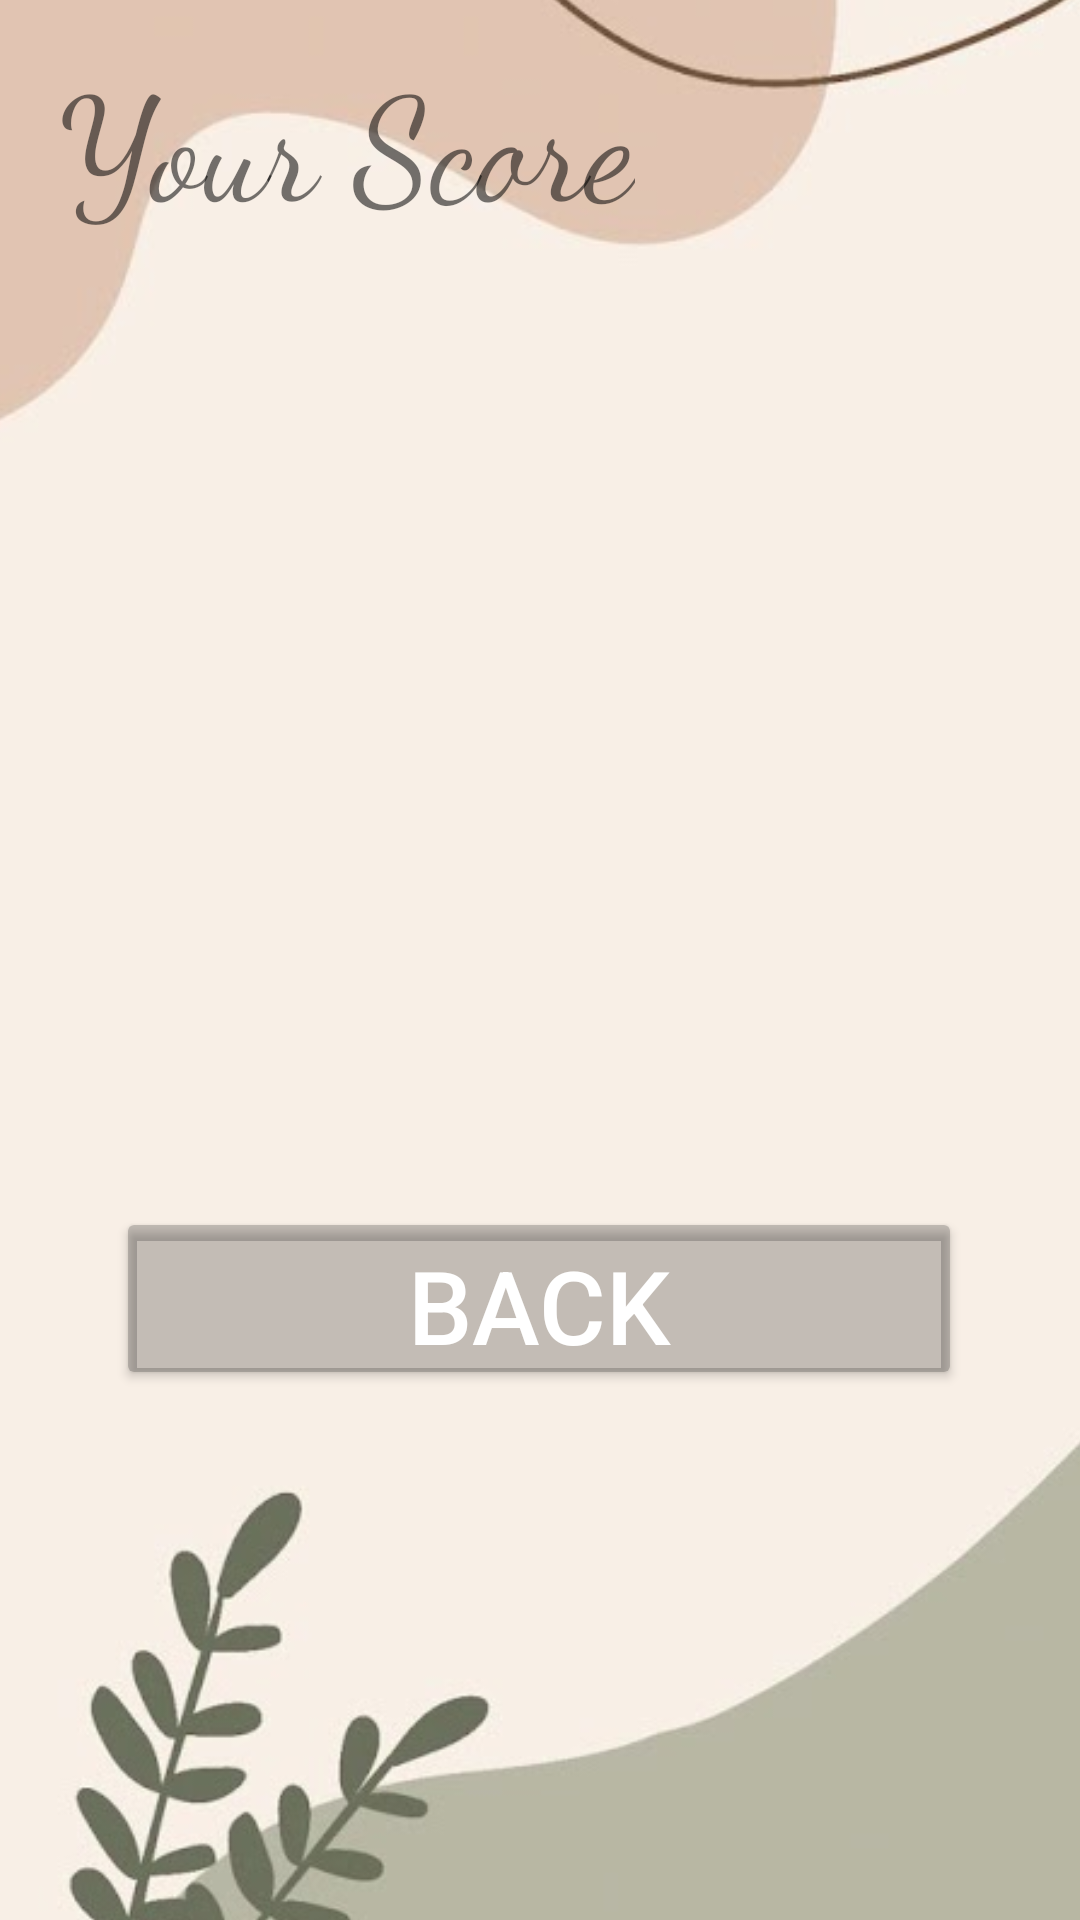

Reconstruct the res/layout file that produces this screen, plus the resources it refers to.
<!-- AndroidManifest.xml: application theme Theme.Prj_draft -->
<!-- res/layout/activity_sleep_report.xml -->
<?xml version="1.0" encoding="utf-8"?>
<androidx.constraintlayout.widget.ConstraintLayout xmlns:android="http://schemas.android.com/apk/res/android"
    xmlns:app="http://schemas.android.com/apk/res-auto"
    xmlns:tools="http://schemas.android.com/tools"
    android:layout_width="match_parent"
    android:layout_height="match_parent"
    tools:context=".sleep_report">

    <ImageView
        android:id="@+id/imageView4"
        android:layout_width="422dp"
        android:layout_height="733dp"
        app:layout_constraintBottom_toBottomOf="parent"
        app:layout_constraintEnd_toEndOf="parent"
        app:layout_constraintStart_toStartOf="parent"
        app:layout_constraintTop_toTopOf="parent"
        app:srcCompat="@drawable/prj_bg" />

    <Button
        android:id="@+id/backbtn"
        android:layout_width="282dp"
        android:layout_height="61dp"
        android:backgroundTint="@color/cardview_shadow_start_color"
        android:text="BACK"
        android:textColor="@color/white"
        android:textSize="34sp"
        app:layout_constraintBottom_toBottomOf="parent"
        app:layout_constraintEnd_toEndOf="parent"
        app:layout_constraintHorizontal_bias="0.496"
        app:layout_constraintStart_toStartOf="parent"
        app:layout_constraintTop_toTopOf="parent"
        app:layout_constraintVertical_bias="0.695" />

    <TextView
        android:id="@+id/textView11"
        android:layout_width="wrap_content"
        android:layout_height="wrap_content"
        android:fontFamily="cursive"
        android:text="Your Score"
        android:textSize="48sp"
        app:layout_constraintBottom_toBottomOf="parent"
        app:layout_constraintEnd_toEndOf="parent"
        app:layout_constraintHorizontal_bias="0.118"
        app:layout_constraintStart_toStartOf="parent"
        app:layout_constraintTop_toTopOf="parent"
        app:layout_constraintVertical_bias="0.023" />

    <TextView
        android:id="@+id/scoretext"
        android:layout_width="wrap_content"
        android:layout_height="wrap_content"
        android:fontFamily="@font/aclonica"
        android:textSize="48sp"
        app:layout_constraintBottom_toBottomOf="parent"
        app:layout_constraintEnd_toEndOf="parent"
        app:layout_constraintHorizontal_bias="0.498"
        app:layout_constraintStart_toStartOf="parent"
        app:layout_constraintTop_toTopOf="parent"
        app:layout_constraintVertical_bias="0.447" />
</androidx.constraintlayout.widget.ConstraintLayout>
<!-- resources referenced by this layout -->
<resources>
  <!-- drawable prj_bg: jpg bitmap (drawable, 18297 bytes) -->
  <style name="Theme.Prj_draft" parent="Theme.MaterialComponents.DayNight.NoActionBar">
          
          <item name="colorPrimary">@color/purple_500</item>
          <item name="colorPrimaryVariant">@color/purple_700</item>
          <item name="colorOnPrimary">@color/white</item>
          
          <item name="colorSecondary">@color/teal_200</item>
          <item name="colorSecondaryVariant">@color/teal_700</item>
          <item name="colorOnSecondary">@color/black</item>
          
          <item name="android:statusBarColor" tools:targetApi="l">?attr/colorPrimaryVariant</item>
          <item name="android:windowFullscreen">true</item>
          
      </style>
  <!-- not gathered from this repository: default colours our renderer supplied (Android Studio template values) -->
  <color name="purple_500">#FF6200EE</color>
  <color name="purple_700">#FF3700B3</color>
  <color name="teal_200">#FF03DAC5</color>
  <color name="teal_700">#FF018786</color>
  <color name="black">#FF000000</color>
  <color name="white">#FFFFFFFF</color>
</resources>
